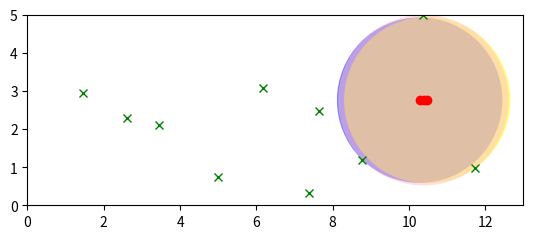

Recreate this plot in Python.
import numpy as np
import math
import random
import matplotlib.pyplot as plt
from matplotlib.patches import Circle

LENGTH = 13  # 长方形的长
WIDTH = 5  # 长方形的宽
DOTS_NUM = 10  # 障碍点个数
CENTER_NUM = 3  # 圆心个数
dots_x = []  # 障碍点横坐标
dots_y = []  # 障碍点纵坐标
dots = []  # 障碍点

circle = []  # 圆
cir_fig = []  # 圆的图形
center_x = []  # 圆心横坐标
center_y = []  # 圆心纵坐标
radii = []  # 圆的半径
axis_x = np.linspace(0, LENGTH, LENGTH * 10)  # 对长[0,LENGTH]间隔取LENGTH*10个点
axis_y = np.linspace(0, WIDTH, WIDTH * 10)  # 对宽[0,WIDTH]间隔取WIDTH*10个点
# 圆心
centers = [(x, y) for x in axis_x
           for y in axis_y]

# 随机生成障碍点
for i in range(DOTS_NUM):
    dots_x.append(random.uniform(0, LENGTH))
    dots_y.append(random.uniform(0, WIDTH))
    dots.append((dots_x[i], dots_y[i]))


# print(dots)

# 计算圆心与障碍点间的距离
def distance(x, y, a, b):
    return math.sqrt((x - a) * (x - a) + (y - b) * (y - b))


dis_min = []  # 存每个圆心到障碍点/边界距离中的最小值
center_tem = []  # 存每个圆心的坐标
for x, y in centers:  # 遍历每个圆心
    dis = []  # 圆心到障碍点/边界的距离
    for a, b in dots:  # 遍历每个障碍点
        dis.append(distance(x, y, a, b))  # 求当前圆心到每个障碍点的距离
    dis = dis + [x, y, LENGTH - x, WIDTH - y]  # 加上圆心到边界的距离
    # print(dis)
    dis_min.append(min(dis))  # 取当前圆心到障碍点/边界距离中的最小值，作为当前圆心对应的半径
    # print(dis_min)
    center_tem.append((x, y))  # 记录下当前圆心的坐标
    # print(center_tem)

indices = np.argsort(dis_min)[-CENTER_NUM:]  # 取dis_min中前CENTER_NUM大元素的索引

for i in indices:
    center = center_tem[i]
    center_x.append(center[0])
    center_y.append(center[1])
    radii.append(dis_min[i])

colors = ['blue', 'yellow', 'pink']
for i in range(len(radii)):  # 遍历前CENTER_NUM个圆
    circle.append((center_x[i], center_y[i], radii[i]))
    cir_fig.append(Circle(xy=(center_x[i], center_y[i]), radius=radii[i], facecolor=colors[i], alpha=0.5))

fig = plt.figure()
ax = fig.add_subplot(111)  # 将画布分割为1行1列，取第1块
ax.set_aspect(1)  # 坐标轴单位为1
ax.plot(dots_x, dots_y, 'gx')  # 画障碍点
ax.plot(center_x, center_y, 'ro')  # 画圆心
ax.axis([0, LENGTH, 0, WIDTH])
for i in range(len(radii)):
    ax.add_patch(cir_fig[i])  # 画圆
plt.show()
